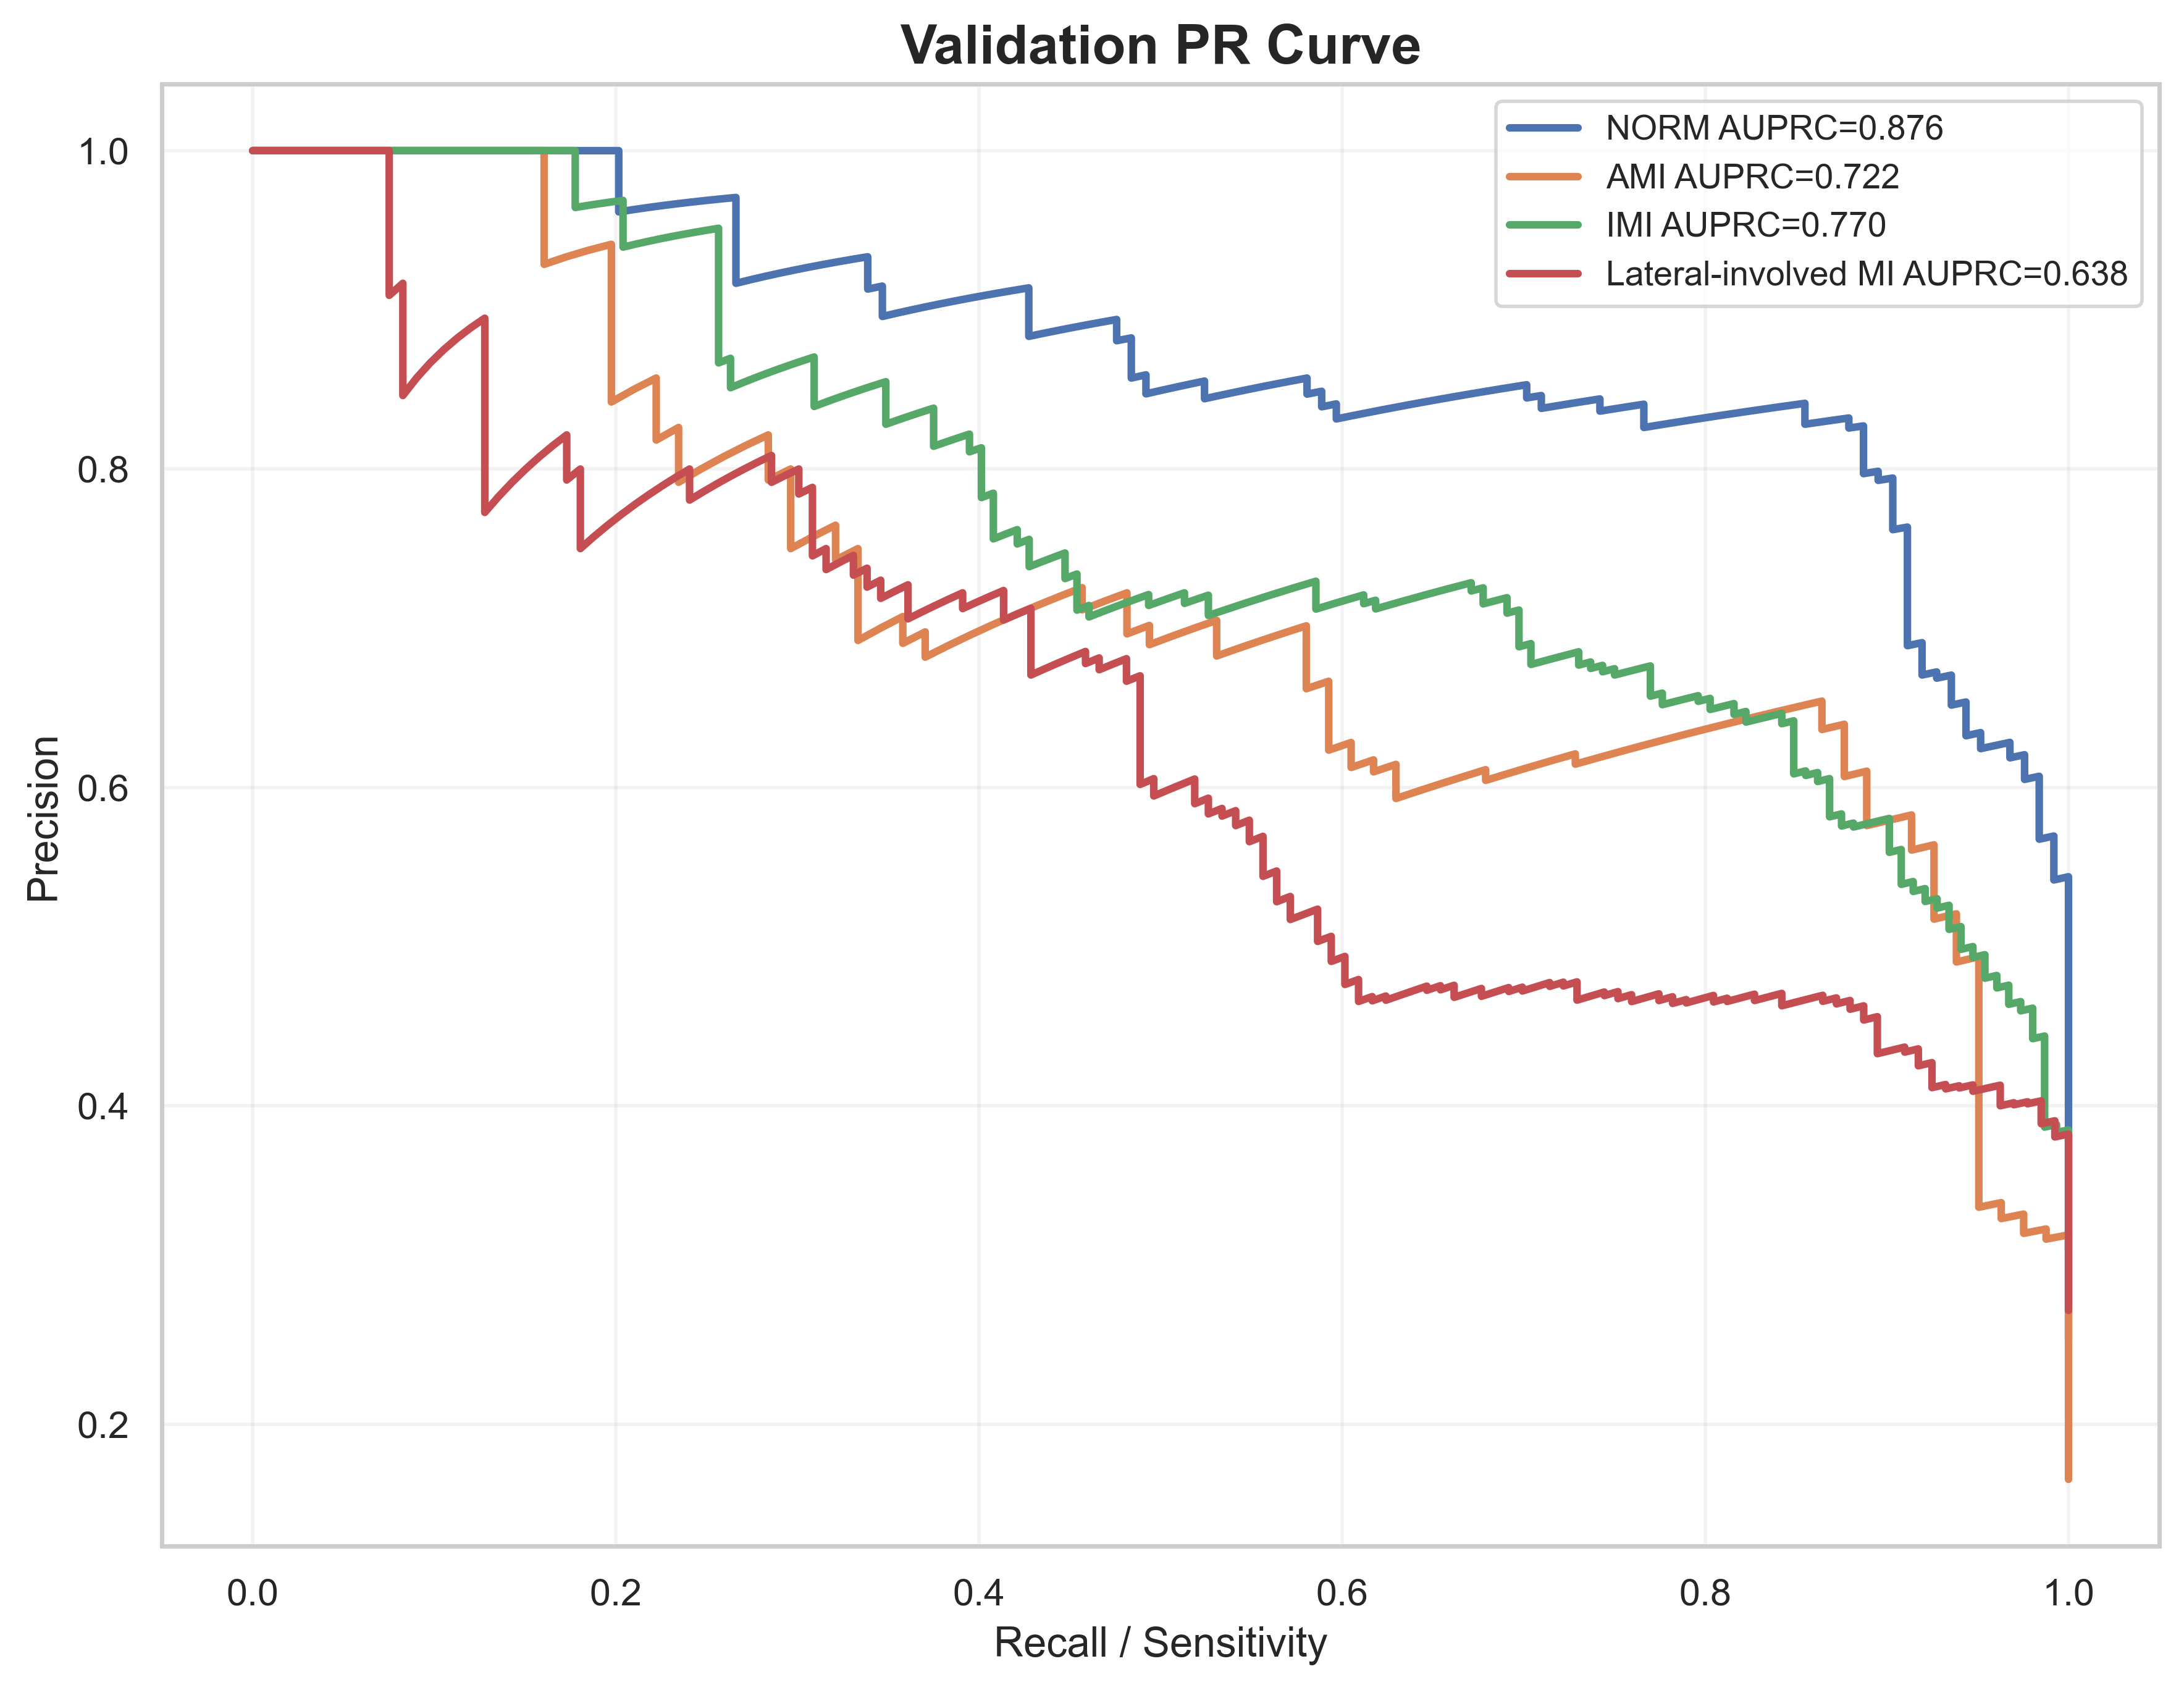

Data behind this chart, as committed beside it:
label, recall, precision, auprc
NORM, 1.0, 0.2531, 0.8763
NORM, 1.0, 0.2536, 0.8763
NORM, 1.0, 0.2541, 0.8763
NORM, 1.0, 0.2546, 0.8763
NORM, 1.0, 0.2551, 0.8763
NORM, 1.0, 0.2557, 0.8763
NORM, 1.0, 0.2562, 0.8763
NORM, 1.0, 0.2567, 0.8763
NORM, 1.0, 0.2573, 0.8763
NORM, 1.0, 0.2578, 0.8763
NORM, 1.0, 0.2583, 0.8763
NORM, 1.0, 0.2589, 0.8763
NORM, 1.0, 0.2594, 0.8763
NORM, 1.0, 0.26, 0.8763
NORM, 1.0, 0.2605, 0.8763
NORM, 1.0, 0.2611, 0.8763
NORM, 1.0, 0.2616, 0.8763
NORM, 1.0, 0.2622, 0.8763
NORM, 1.0, 0.2627, 0.8763
NORM, 1.0, 0.2633, 0.8763
NORM, 1.0, 0.2638, 0.8763
NORM, 1.0, 0.2644, 0.8763
NORM, 1.0, 0.265, 0.8763
NORM, 1.0, 0.2655, 0.8763
NORM, 1.0, 0.2661, 0.8763
NORM, 1.0, 0.2667, 0.8763
NORM, 1.0, 0.2672, 0.8763
NORM, 1.0, 0.2678, 0.8763
NORM, 1.0, 0.2684, 0.8763
NORM, 1.0, 0.269, 0.8763
NORM, 1.0, 0.2696, 0.8763
NORM, 1.0, 0.2702, 0.8763
NORM, 1.0, 0.2707, 0.8763
NORM, 1.0, 0.2713, 0.8763
NORM, 1.0, 0.2719, 0.8763
NORM, 1.0, 0.2725, 0.8763
NORM, 1.0, 0.2731, 0.8763
NORM, 1.0, 0.2737, 0.8763
NORM, 1.0, 0.2743, 0.8763
NORM, 1.0, 0.2749, 0.8763
NORM, 1.0, 0.2756, 0.8763
NORM, 1.0, 0.2762, 0.8763
NORM, 1.0, 0.2768, 0.8763
NORM, 1.0, 0.2774, 0.8763
NORM, 1.0, 0.278, 0.8763
NORM, 1.0, 0.2787, 0.8763
NORM, 1.0, 0.2793, 0.8763
NORM, 1.0, 0.2799, 0.8763
NORM, 1.0, 0.2805, 0.8763
NORM, 1.0, 0.2812, 0.8763
NORM, 1.0, 0.2818, 0.8763
NORM, 1.0, 0.2825, 0.8763
NORM, 1.0, 0.2831, 0.8763
NORM, 1.0, 0.2838, 0.8763
NORM, 1.0, 0.2844, 0.8763
NORM, 1.0, 0.2851, 0.8763
NORM, 1.0, 0.2857, 0.8763
NORM, 1.0, 0.2864, 0.8763
NORM, 1.0, 0.287, 0.8763
NORM, 1.0, 0.2877, 0.8763
... 1,904 more rows
